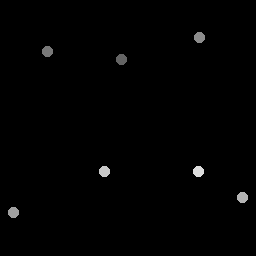

Data behind this chart, as committed beside it:
122.25, 60.25
48.25, 52
199.8, 37.5
14, 213
243, 198
105, 172
199, 172
